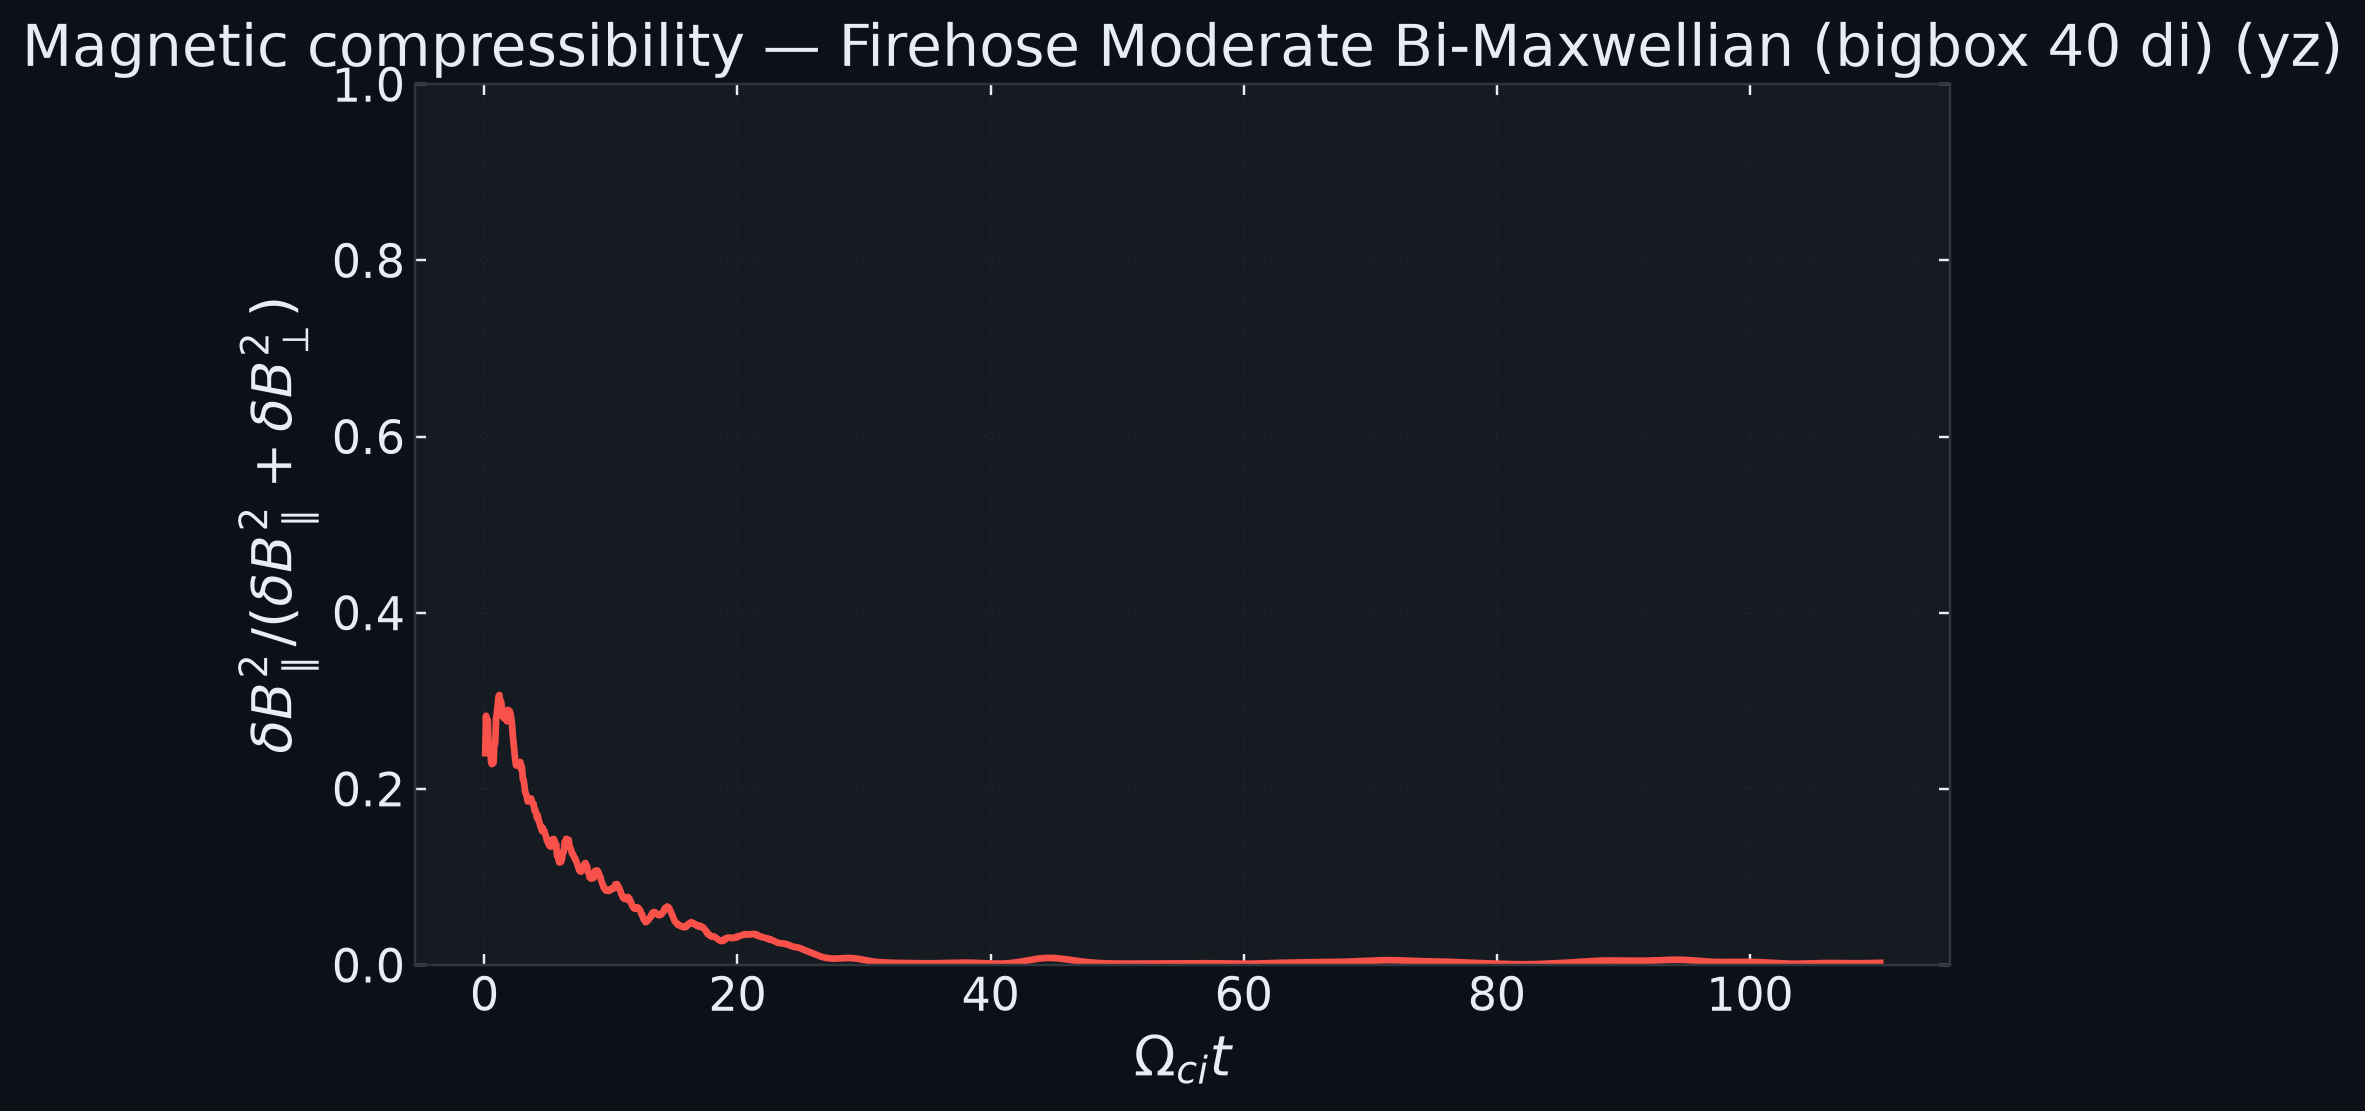

The table this chart was drawn from, first rows:
step, omega_ci_t, compressibility
500, 0.06597, 0.2406
1000, 0.1319, 0.2831
1500, 0.1979, 0.2517
2000, 0.2639, 0.2783
2500, 0.3299, 0.2518
3000, 0.3958, 0.2435
3500, 0.4618, 0.2473
4000, 0.5278, 0.2311
4500, 0.5938, 0.2281
5000, 0.6597, 0.2321
5500, 0.7257, 0.2296
6000, 0.7917, 0.2508
6500, 0.8576, 0.2518
7000, 0.9236, 0.2799
7500, 0.9896, 0.2863
8000, 1.056, 0.2956
8500, 1.122, 0.3052
9000, 1.188, 0.3066
9500, 1.253, 0.2967
10000, 1.319, 0.2993
10500, 1.385, 0.2918
11000, 1.451, 0.2817
11500, 1.517, 0.2871
12000, 1.583, 0.2797
12500, 1.649, 0.2795
13000, 1.715, 0.2874
13500, 1.781, 0.2767
14000, 1.847, 0.2897
14500, 1.913, 0.2844
15000, 1.979, 0.2888
15500, 2.045, 0.2864
16000, 2.111, 0.2817
16500, 2.177, 0.2739
17000, 2.243, 0.2612
17500, 2.309, 0.2518
18000, 2.375, 0.2426
18500, 2.441, 0.2323
19000, 2.507, 0.2267
19500, 2.573, 0.2267
20000, 2.639, 0.2262
20500, 2.705, 0.2273
21000, 2.771, 0.2303
21500, 2.837, 0.2305
22000, 2.903, 0.2224
22500, 2.969, 0.2252
23000, 3.035, 0.2117
23500, 3.101, 0.2104
24000, 3.167, 0.2035
24500, 3.233, 0.1959
25000, 3.299, 0.1942
25500, 3.365, 0.1897
26000, 3.431, 0.1857
26500, 3.497, 0.1894
27000, 3.562, 0.1889
27500, 3.628, 0.1868
28000, 3.694, 0.1891
28500, 3.76, 0.1854
29000, 3.826, 0.1834
29500, 3.892, 0.1829
30000, 3.958, 0.1752
... 1,612 more rows
